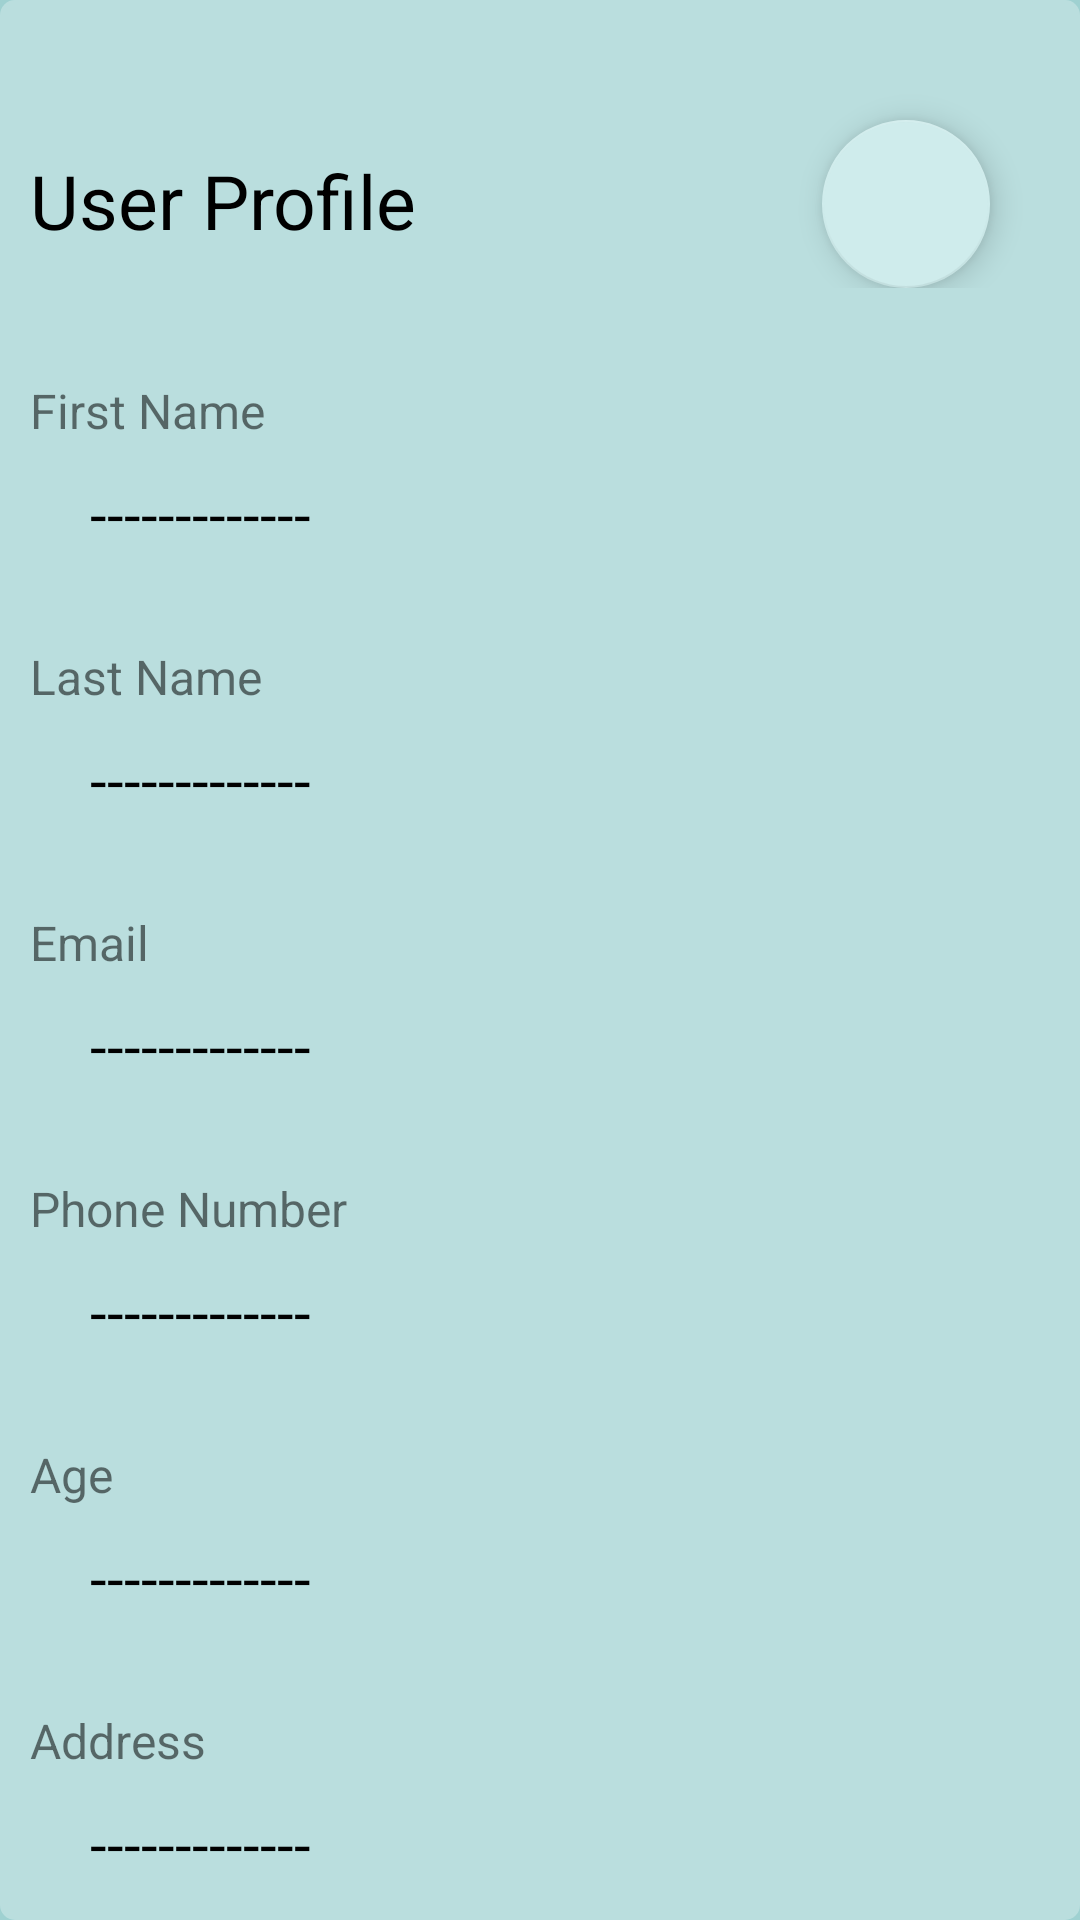

Reconstruct the res/layout file that produces this screen, plus the resources it refers to.
<!-- AndroidManifest.xml: application theme Theme.RoyalOrbitLast -->
<!-- res/layout/activity_user_profile.xml -->
<?xml version="1.0" encoding="utf-8"?>
<androidx.constraintlayout.widget.ConstraintLayout xmlns:android="http://schemas.android.com/apk/res/android"
    xmlns:app="http://schemas.android.com/apk/res-auto"
    xmlns:tools="http://schemas.android.com/tools"
    android:layout_width="match_parent"
    android:layout_height="match_parent"
    android:background="@color/backgroundColor"
    tools:context=".UserProfile">



    <LinearLayout
        android:layout_width="match_parent"
        android:layout_height="match_parent"
        android:padding="10dp"
        android:background="@drawable/background_radius"
        android:orientation="vertical">

        
        <LinearLayout
            android:layout_width="match_parent"
            android:layout_height="wrap_content"
            android:orientation="horizontal">

            <TextView
                android:layout_width="wrap_content"
                android:layout_height="wrap_content"
                android:layout_marginTop="40dp"
                android:text="User Profile"
                android:textColor="#000000"
                android:textSize="25sp" />

            <Space
                android:layout_width="0dp"
                android:layout_height="match_parent"
                android:layout_weight="1" />

            <com.google.android.material.floatingactionbutton.FloatingActionButton
                android:layout_width="wrap_content"
                android:layout_height="wrap_content"
                android:layout_marginTop="30dp"
                android:layout_marginRight="20dp"
                android:background="@color/purple_500"
                android:onClick="goToEditProfile"
                app:srcCompat="@drawable/ic_baseline_edit_24" />

        </LinearLayout>

        <ScrollView
            android:layout_width="match_parent"
            android:layout_height="match_parent"
            android:scrollbars="none">

            <LinearLayout
                android:layout_width="match_parent"
                android:layout_height="wrap_content"
                android:layout_marginBottom="20dp"
                android:orientation="vertical">

                <TextView
                    android:layout_width="match_parent"
                    android:layout_height="wrap_content"
                    android:layout_marginTop="30dp"
                    android:text="First Name"
                    android:textSize="16dp" />

                <TextView
                    android:id="@+id/first_name"
                    android:layout_width="match_parent"
                    android:layout_height="wrap_content"
                    android:layout_marginLeft="20dp"
                    android:layout_marginTop="10dp"
                    android:text="-------------"
                    android:textColor="#000000"
                    android:textSize="20dp" />


                <TextView
                    android:layout_width="match_parent"
                    android:layout_height="wrap_content"
                    android:layout_marginTop="30dp"
                    android:text="Last Name"
                    android:textSize="16dp" />

                <TextView
                    android:id="@+id/last_name"
                    android:layout_width="match_parent"
                    android:layout_height="wrap_content"
                    android:layout_marginLeft="20dp"
                    android:layout_marginTop="10dp"
                    android:text="-------------"
                    android:textColor="#000000"
                    android:textSize="20dp" />


                <TextView
                    android:layout_width="match_parent"
                    android:layout_height="wrap_content"
                    android:layout_marginTop="30dp"
                    android:text="Email"
                    android:textSize="16dp" />

                <TextView
                    android:id="@+id/email"
                    android:layout_width="match_parent"
                    android:layout_height="wrap_content"
                    android:layout_marginLeft="20dp"
                    android:layout_marginTop="10dp"
                    android:text="-------------"
                    android:textColor="#000000"
                    android:textSize="20dp" />

                <TextView
                    android:layout_width="match_parent"
                    android:layout_height="wrap_content"
                    android:layout_marginTop="30dp"
                    android:text="Phone Number"
                    android:textSize="16dp" />

                <TextView
                    android:id="@+id/phone_number"
                    android:layout_width="match_parent"
                    android:layout_height="wrap_content"
                    android:layout_marginLeft="20dp"
                    android:layout_marginTop="10dp"
                    android:text="-------------"
                    android:textColor="#000000"
                    android:textSize="20dp" />

                <TextView
                    android:layout_width="match_parent"
                    android:layout_height="wrap_content"
                    android:layout_marginTop="30dp"
                    android:text="Age"
                    android:textSize="16dp" />

                <TextView
                    android:id="@+id/age"
                    android:layout_width="match_parent"
                    android:layout_height="wrap_content"
                    android:layout_marginLeft="20dp"
                    android:layout_marginTop="10dp"
                    android:text="-------------"
                    android:textColor="#000000"
                    android:textSize="20dp" />

                <TextView
                    android:layout_width="match_parent"
                    android:layout_height="wrap_content"
                    android:layout_marginTop="30dp"
                    android:text="Address"
                    android:textSize="16dp" />

                <TextView
                    android:id="@+id/address"
                    android:layout_width="match_parent"
                    android:layout_height="wrap_content"
                    android:layout_marginLeft="20dp"
                    android:layout_marginTop="10dp"
                    android:text="-------------"
                    android:textColor="#000000"
                    android:textSize="20dp" />

                <TextView
                    android:layout_width="match_parent"
                    android:layout_height="wrap_content"
                    android:layout_marginTop="30dp"
                    android:text="NIC"
                    android:textSize="16dp" />

                <TextView
                    android:id="@+id/nic"
                    android:layout_width="match_parent"
                    android:layout_height="wrap_content"
                    android:layout_marginLeft="20dp"
                    android:layout_marginTop="10dp"
                    android:text="-------------"
                    android:textColor="#000000"
                    android:textSize="20dp" />

                <LinearLayout
                    android:layout_width="match_parent"
                    android:layout_height="wrap_content"
                    android:orientation="horizontal">
                    <Space
                        android:layout_width="0dp"
                        android:layout_height="match_parent"
                        android:layout_weight="1" />
                    <Button
                        android:layout_width="wrap_content"
                        android:layout_height="wrap_content"
                        android:layout_marginTop="20dp"
                        android:onClick="logOut"
                        android:text="Log Out" />
                    <Space
                        android:layout_width="0dp"
                        android:layout_height="match_parent"
                        android:layout_weight="1" />
                </LinearLayout>
            </LinearLayout>
        </ScrollView>
    </LinearLayout>

</androidx.constraintlayout.widget.ConstraintLayout>
<!-- resources referenced by this layout -->
<resources>
  <color name="backgroundColor">#9FD1D1</color>
  <color name="purple_500">#FF6200EE</color>
  <!-- drawable background_radius (drawable) -->
  <?xml version="1.0" encoding="utf-8"?>
  <shape xmlns:android="http://schemas.android.com/apk/res/android">
      <solid android:color="#48FFFFFF"/>
  
      <corners
          android:bottomLeftRadius="5dp"
          android:bottomRightRadius="5dp"
          android:topLeftRadius="5dp"
          android:topRightRadius="5dp"/>
  </shape>
  <style name="Theme.RoyalOrbitLast" parent="Theme.MaterialComponents.DayNight.DarkActionBar">
          
          <item name="colorPrimary">#cfecec</item>
          <item name="colorPrimaryVariant">#cfecec</item>
          <item name="colorOnPrimary">#cfecec</item>
          
          <item name="colorSecondary">#cfecec</item>
          <item name="colorSecondaryVariant">#cfecec</item>
          <item name="colorOnSecondary">#cfecec</item>
          
          <item name="android:statusBarColor">?attr/colorPrimaryVariant</item>
          
      </style>
</resources>
